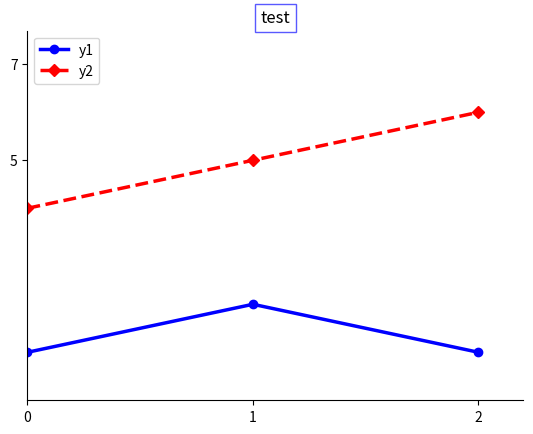

Reproduce this figure in Python.
'''
绘制论文中的相关实验结果图片
'''

import matplotlib.pyplot as plt
import numpy


def main():
    x = [3]
    y1 = [1, 2, 1]
    y2 = [4, 5, 6]
    draw_line_chart(x, y1, y2, "y1", "y2", "test")


def draw_line_chart(x, y, label_y, title):
    '''绘制折线图
    参数：
    x,y - []
    label_y - string
    title - string
    '''
    # 载入数据
    # 如果x只有一个值n，则重新给x赋值0~n
    if(len(x) == 1):
        x = [i for i in range(x[0])]
    x = numpy.array(x)
    y = numpy.array(y)

    # 检验数据
    print('x=', x)
    print('y=', y)

    # 绘制
    plt.plot(x, y, color="blue", linewidth=2.5,
             linestyle="-", marker="o", label=label_y)
    '''4种linestyle
    - 直线
    -- 虚线
    -. 虚线带点
    : 点线
    '''
    '''n多种marker，列举几种常用的
    o circle marker
    D,d diamond marker
    * star marker
    v triangle_down marker
    + plus marker
    x x marker
    '''

    # 设置边界
    plt.xlim(0, x.max() + 1)
    plt.ylim(0, y.max() + 1)

    # 设置刻度
    plt.xticks(x)
    plt.yticks([y.min(), y.max()])

    # 设置刻度标签
    # 暂时用不到，不学了

    # 移动轴线
    ax = plt.gca()
    # 右边和上边的轴线设置为无
    ax.spines['right'].set_color('none')
    ax.spines['top'].set_color('none')
    ax.xaxis.set_ticks_position('bottom')
    ax.spines['bottom'].set_position(('data', 0))
    ax.yaxis.set_ticks_position('left')
    ax.spines['left'].set_position(('data', 0))

    # 添加图例
    plt.legend(loc='upper left')

    # 添加图标题
    plt.title(title, bbox=dict(
        facecolor='white', edgecolor='blue', alpha=0.65))

    # 显示
    plt.show()


def draw_line_chart(x, y1, y2, label_y1, label_y2, title):
    '''绘制折线图
    参数：
    x,y1,y2 - []
    label_y1,label_y2 - string
    title - string
    '''
    # 载入数据
    # 如果x只有一个值n，则重新给x赋值0~n
    if(len(x) == 1):
        x = [i for i in range(x[0])]
    x = numpy.array(x)
    y1 = numpy.array(y1)
    y2 = numpy.array(y2)
    y = y1 + y2  # 绘制数据

    # 检验数据
    print('x=', x)
    print('y1=', y1)
    print('y2=', y2)

    # 绘制
    plt.plot(x, y1, color="blue", linewidth=2.5,
             linestyle="-", marker="o", label=label_y1)
    plt.plot(x, y2, color="red", linewidth=2.5,
             linestyle="--", marker="D", label=label_y2)
    '''4种linestyle
    - 直线
    -- 虚线
    -. 虚线带点
    : 点线
    '''
    '''n多种marker，列举几种常用的
    o circle marker
    D,d diamond marker
    * star marker
    v triangle_down marker
    + plus marker
    x x marker
    '''

    # 设置边界
    plt.xlim(0, x.max() * 1.1)
    plt.ylim(0, y.max() * 1.1)

    # 设置刻度
    plt.xticks(x)
    plt.yticks([y.min(), y.max()])

    # 设置刻度标签
    # 暂时用不到，不学了

    # 移动轴线
    ax = plt.gca()
    # 右边和上边的轴线设置为无
    ax.spines['right'].set_color('none')
    ax.spines['top'].set_color('none')
    ax.xaxis.set_ticks_position('bottom')
    ax.spines['bottom'].set_position(('data', 0))
    ax.yaxis.set_ticks_position('left')
    ax.spines['left'].set_position(('data', 0))

    # 添加图例
    plt.legend(loc='upper left')

    # 添加图标题
    plt.title(title, bbox=dict(
        facecolor='white', edgecolor='blue', alpha=0.65))

    # 显示
    plt.show()


if __name__ == '__main__':
    main()
